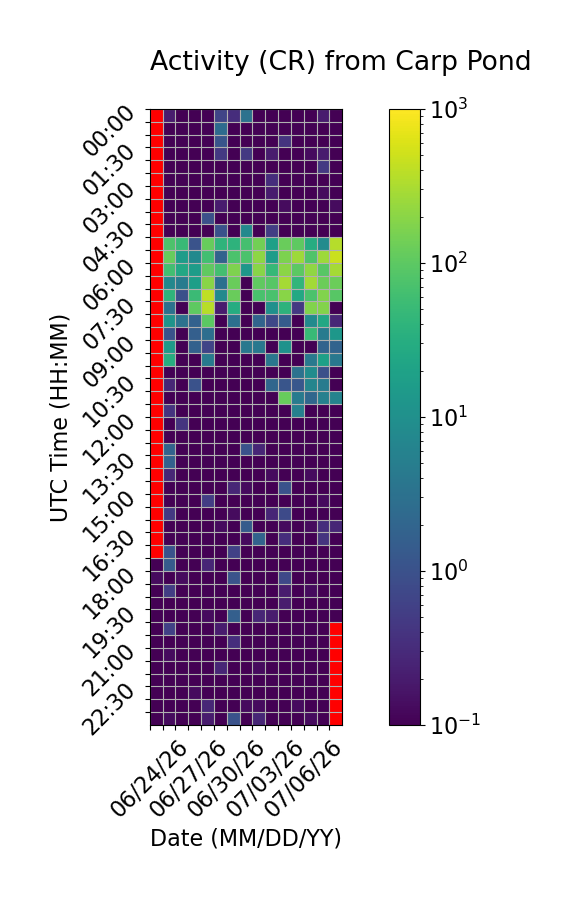

Values plotted in this chart, from the file beside it:
Time (UTC), 06/24/26, 06/25/26, 06/26/26, 06/27/26, 06/28/26, 06/29/26, 06/30/26, 07/01/26, 07/02/26, 07/03/26, 07/04/26, 07/05/26, 07/06/26, 07/07/26, 07/08/26
00:00, , 0.2, 0.06667, 0.06667, 0.06667, 0.6667, 0.3333, 3.2, 0.0, 0.06667, 0.0, 0.0, 0.0, 0.2, 0.06667
00:30, , 0.0, 0.0, 0.0, 0.0, 2.467, 0.06667, 0.0, 0.0, 0.0, 0.0, 0.0, 0.0, 0.0, 0.0
01:00, , 0.0, 0.06667, 0.0, 0.0, 1.133, 0.06667, 0.0, 0.0, 0.0, 0.4, 0.0, 0.0, 0.0, 0.0
01:30, , 0.0, 0.06667, 0.06667, 0.0, 0.4667, 0.0, 0.4667, 0.0, 0.2, 0.0, 0.0, 0.1333, 0.2, 0.0
02:00, , 0.0, 0.0, 0.0, 0.0, 0.0, 0.0, 0.0, 0.0, 0.0, 0.06667, 0.0, 0.06667, 0.4667, 0.0
02:30, , 0.06667, 0.06667, 0.0, 0.0, 0.0, 0.0, 0.0, 0.0, 0.3333, 0.0, 0.0, 0.06667, 0.0, 0.0
03:00, , 0.0, 0.0, 0.0, 0.0, 0.0, 0.0, 0.0, 0.0, 0.2, 0.0, 0.06667, 0.0, 0.1333, 0.0
03:30, , 0.0, 0.0, 0.0, 0.0, 0.2, 0.0, 0.0, 0.0, 0.0, 0.1333, 0.0, 0.0, 0.0, 0.1333
04:00, , 0.06667, 0.0, 0.0, 0.9333, 0.0, 0.0, 0.0, 0.0, 0.0, 0.06667, 0.06667, 0.06667, 0.0, 0.0
04:30, , 0.0, 0.0, 0.0, 0.0, 1.0, 0.06667, 7.733, 0.0, 0.5333, 0.0, 0.0, 0.0, 0.0, 0.0
05:00, , 76.53, 52.07, 1.067, 118.0, 39.67, 38.6, 66.0, 138.7, 18.73, 123.5, 101.3, 29.8, 8.467, 359.9
05:30, , 117.5, 16.4, 7.8, 60.67, 1.8, 72.8, 72.73, 210.3, 16.0, 161.4, 261.5, 80.27, 258.8, 486.3
06:00, , 60.47, 24.8, 16.07, 106.1, 62.93, 169.3, 13.27, 193.5, 47.93, 202.5, 99.27, 216.7, 92.27, 291.0
06:30, , 7.467, 4.533, 17.6, 193.9, 3.0, 120.1, 0.0, 107.4, 90.13, 291.3, 43.47, 280.5, 124.3, 127.3
07:00, , 39.67, 0.9333, 53.73, 410.1, 8.0, 122.5, 0.0, 71.8, 71.33, 197.4, 26.0, 74.8, 176.7, 89.8
07:30, , 3.133, 0.0, 100.8, 370.5, 0.2, 29.6, 0.0, 0.0, 10.13, 38.93, 0.4667, 175.3, 181.1, 0.0
08:00, , 11.6, 3.2, 1.733, 96.8, 0.0, 3.0, 0.0, 1.933, 0.7333, 1.467, 0.0, 8.333, 25.27, 0.2667
08:30, , 1.067, 0.0, 1.6, 2.8, 0.06667, 0.0, 0.0, 0.0, 0.06667, 0.0, 0.06667, 49.2, 4.533, 13.33
09:00, , 15.0, 0.0, 1.733, 0.6667, 0.06667, 0.0, 4.067, 4.067, 0.0, 11.0, 0.0, 0.0, 1.867, 1.867
09:30, , 30.8, 0.0, 0.0, 4.333, 0.0, 0.0, 0.0, 0.06667, 3.867, 0.0, 0.06667, 4.133, 18.93, 4.0
10:00, , 0.0, 0.0, 0.0, 0.0, 0.0, 0.0, 0.0, 0.0, 0.0, 0.0, 3.2, 8.933, 0.9333, 0.0
10:30, , 0.2667, 0.06667, 1.0, 0.06667, 0.0, 0.0, 0.0, 0.0, 2.067, 1.133, 1.2, 6.6, 4.533, 0.0
11:00, , 0.0, 0.0, 0.0, 0.0, 0.0, 0.0, 0.0, 0.06667, 0.0, 117.3, 4.667, 2.2, 5.467, 6.067
11:30, , 0.4, 0.0, 0.0, 0.0, 0.0, 0.0, 0.0, 0.06667, 0.0, 0.0, 5.467, 0.0, 0.0, 0.0
12:00, , 0.0, 0.4, 0.0, 0.0, 0.06667, 0.0, 0.0, 0.0, 0.0, 0.0, 0.0, 0.06667, 0.0, 0.0
12:30, , 0.0, 0.0, 0.0, 0.0, 0.0, 0.06667, 0.0, 0.0, 0.06667, 0.0, 0.0, 0.0, 0.0, 0.0
13:00, , 1.867, 0.0, 0.0, 0.0, 0.0, 0.0, 1.0, 0.2667, 0.0, 0.0, 0.06667, 0.0, 0.0, 0.0
13:30, , 1.733, 0.0, 0.06667, 0.0, 0.0, 0.0, 0.0, 0.0, 0.0, 0.0, 0.0, 0.0, 0.06667, 0.0
14:00, , 0.2667, 0.0, 0.0, 0.06667, 0.0, 0.0, 0.0, 0.0, 0.1333, 0.0, 0.0, 0.1333, 0.0, 0.0
14:30, , 0.0, 0.06667, 0.0, 0.0, 0.0, 0.2667, 0.1333, 0.06667, 0.0, 1.0, 0.0, 0.0, 0.0, 0.0
15:00, , 0.06667, 0.06667, 0.06667, 0.5333, 0.0, 0.0, 0.0, 0.0, 0.0, 0.0, 0.0, 0.0, 0.1333, 0.0
15:30, , 0.4667, 0.0, 0.0, 0.0, 0.0, 0.1333, 0.0, 0.06667, 0.2667, 0.8, 0.0, 0.0, 0.0, 0.0
16:00, , 0.0, 0.0, 0.0, 0.06667, 0.1333, 0.0, 1.467, 0.0, 0.0, 0.1333, 0.0, 0.1333, 0.3333, 0.2667
16:30, , 0.0, 0.06667, 0.06667, 0.0, 0.0, 0.0, 0.1333, 1.8, 0.0, 0.3333, 0.06667, 0.0, 0.4, 0.0
17:00, , 1.0, 0.0, 0.06667, 0.0, 0.06667, 0.6, 0.0, 0.0, 0.0, 0.0, 0.0, 0.0, 0.06667, 0.0
17:30, 0.0, 1.4, 0.06667, 0.0, 0.2667, 0.0, 0.0, 0.0, 0.0, 0.0, 0.0, 0.0, 0.0, 0.0, 0.06667
18:00, 0.1333, 0.06667, 0.1333, 0.06667, 0.0, 0.0, 1.067, 0.0, 0.0, 0.0, 0.7333, 0.0, 0.0, 0.0, 0.0
18:30, 0.0, 0.5333, 0.0, 0.0, 0.0, 0.0, 0.0, 0.0, 0.06667, 0.0, 0.2, 0.0, 0.1333, 0.0, 0.0
19:00, 0.0, 0.0, 0.0, 0.0, 0.06667, 0.0, 0.0, 0.06667, 0.0, 0.0, 0.2, 0.0, 0.0, 0.0, 0.06667
19:30, 0.0, 0.0, 0.06667, 0.0, 0.1333, 0.0, 1.6, 0.0, 0.2667, 0.2, 0.0, 0.0, 0.0, 0.0, 0.0
20:00, 0.06667, 0.6, 0.06667, 0.0, 0.06667, 0.2, 0.0, 0.0, 0.0, 0.0, 0.0, 0.0, 0.0, 0.06667, 
20:30, 0.0, 0.06667, 0.0, 0.0, 0.06667, 0.0, 0.3333, 0.0, 0.0, 0.0, 0.0, 0.0, 0.0, 0.0, 
21:00, 0.0, 0.1333, 0.0, 0.0, 0.0, 0.0, 0.0, 0.0, 0.06667, 0.06667, 0.0, 0.0, 0.0, 0.0, 
21:30, 0.0, 0.0, 0.0, 0.0, 0.0, 0.2667, 0.0, 0.0, 0.1333, 0.0, 0.0, 0.0, 0.0, 0.0, 
22:00, 0.0, 0.0, 0.06667, 0.0, 0.0, 0.0, 0.0, 0.0, 0.0, 0.0, 0.0, 0.0, 0.0, 0.06667, 
22:30, 0.0, 0.0, 0.0, 0.1333, 0.0, 0.0, 0.0, 0.0, 0.06667, 0.0, 0.0, 0.0, 0.0, 0.0, 
23:00, 0.0, 0.06667, 0.0, 0.0, 0.2667, 0.0, 0.0, 0.1333, 0.1333, 0.0, 0.06667, 0.1333, 0.0, 0.0, 
23:30, 0.0, 0.1333, 0.0, 0.0, 0.2, 0.0, 1.0, 0.0, 0.2667, 0.0, 0.06667, 0.0, 0.1333, 0.06667, 
